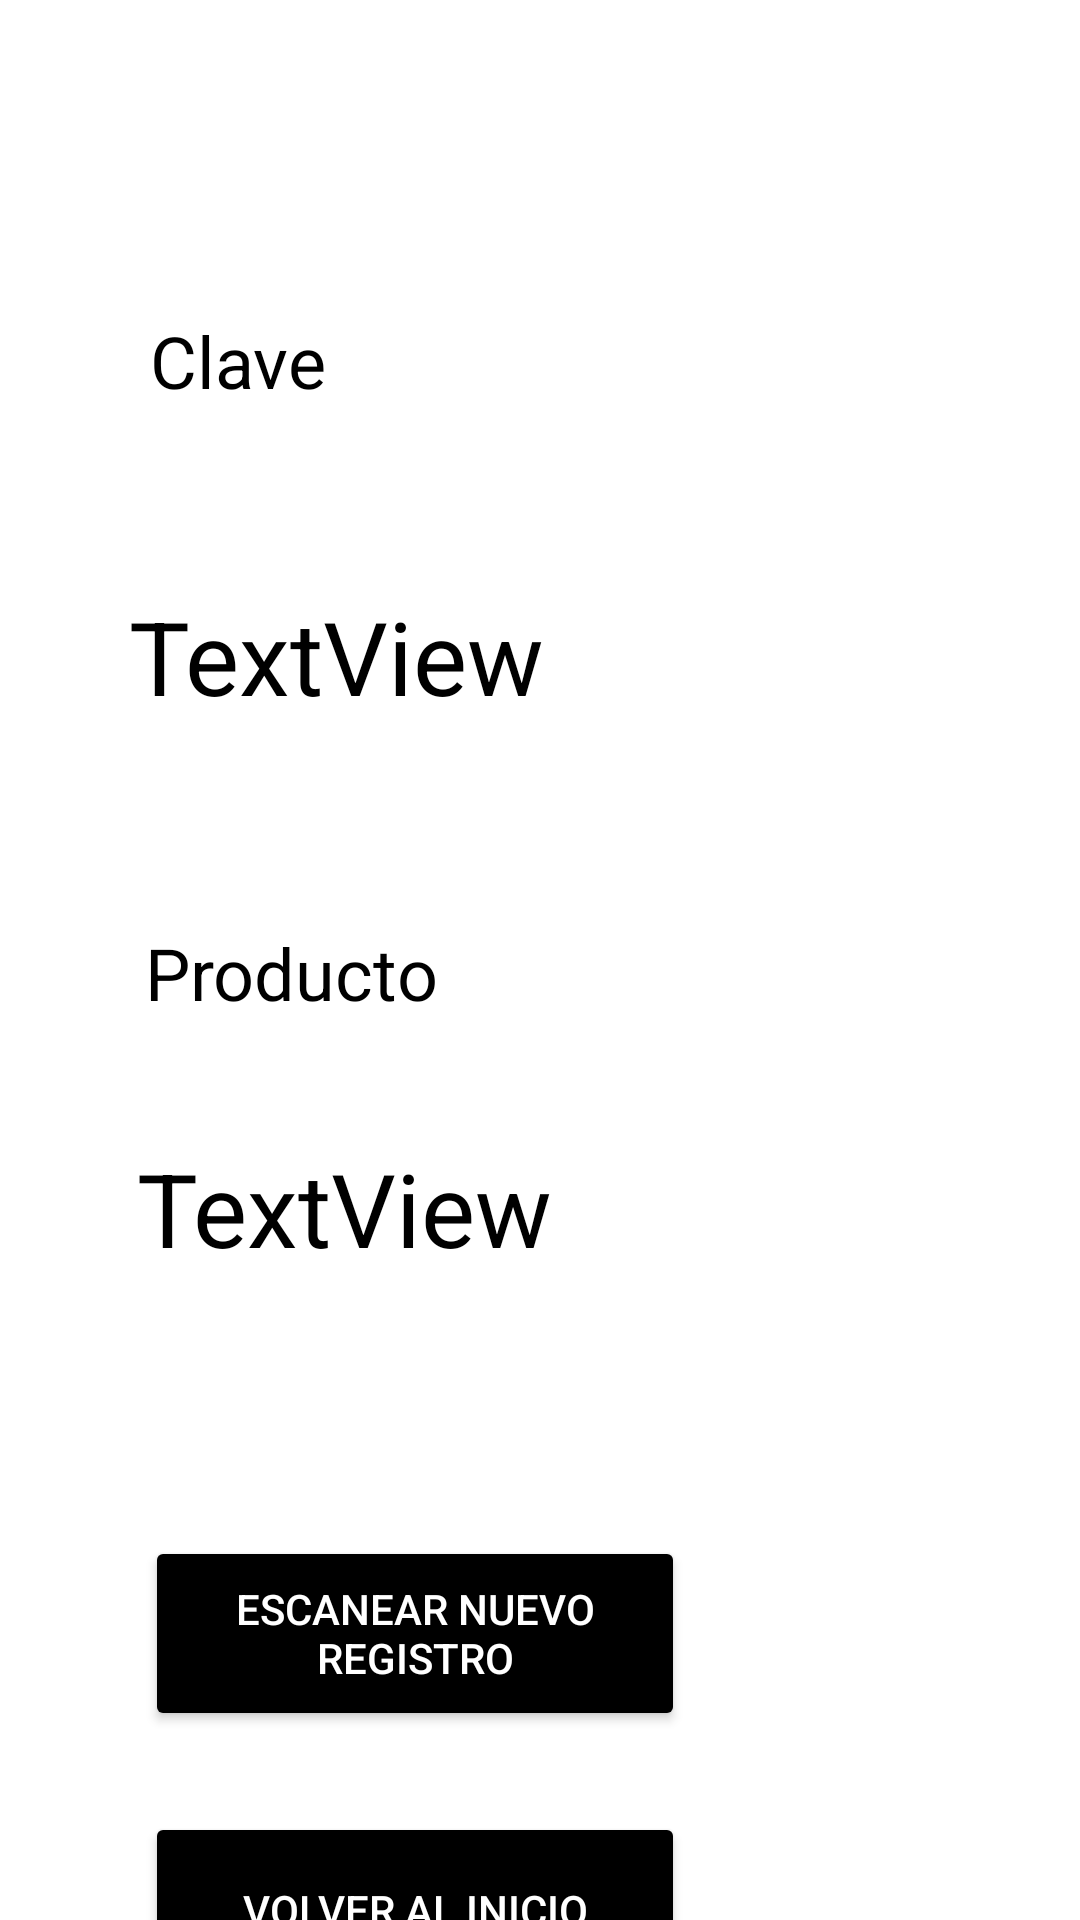

Here is an Android app screen rendered from its layout file. Give the layout XML and the strings, colors and styles it references.
<!-- AndroidManifest.xml: application theme Theme.Inventaring -->
<!-- res/layout/activity_scan_qr.xml -->
<?xml version="1.0" encoding="utf-8"?>
<androidx.constraintlayout.widget.ConstraintLayout xmlns:android="http://schemas.android.com/apk/res/android"
    xmlns:app="http://schemas.android.com/apk/res-auto"
    xmlns:tools="http://schemas.android.com/tools"
    android:layout_width="match_parent"
    android:layout_height="match_parent"
    android:background="@color/white"
    tools:context=".ScanQR">

    <TextView
        android:id="@+id/resultScanNombre"
        android:layout_width="217dp"
        android:layout_height="47dp"
        android:layout_marginTop="380dp"
        android:text="TextView"
        android:textColor="@color/black"
        android:textSize="34sp"
        app:layout_constraintEnd_toEndOf="parent"
        app:layout_constraintHorizontal_bias="0.319"
        app:layout_constraintStart_toStartOf="parent"
        app:layout_constraintTop_toTopOf="parent" />

    <TextView
        android:id="@+id/producto"
        android:layout_width="180dp"
        android:layout_height="49dp"
        android:layout_marginTop="308dp"
        android:text="Producto"
        android:textColor="@color/black"
        android:textSize="24sp"
        app:layout_constraintEnd_toEndOf="parent"
        app:layout_constraintHorizontal_bias="0.268"
        app:layout_constraintStart_toStartOf="parent"
        app:layout_constraintTop_toTopOf="parent" />

    <TextView
        android:id="@+id/ResultScanClave"
        android:layout_width="245dp"
        android:layout_height="68dp"
        android:layout_marginTop="196dp"
        android:text="TextView"
        android:textColor="@color/black"
        android:textSize="34sp"
        app:layout_constraintEnd_toEndOf="parent"
        app:layout_constraintHorizontal_bias="0.373"
        app:layout_constraintStart_toStartOf="parent"
        app:layout_constraintTop_toTopOf="parent" />

    <TextView
        android:id="@+id/Pin"
        android:layout_width="152dp"
        android:layout_height="54dp"
        android:layout_marginTop="104dp"
        android:text="Clave"
        android:textColor="@color/black"
        android:textSize="24sp"
        app:layout_constraintEnd_toEndOf="parent"
        app:layout_constraintHorizontal_bias="0.241"
        app:layout_constraintStart_toStartOf="parent"
        app:layout_constraintTop_toTopOf="parent" />

    <Button
        android:id="@+id/NewSCAN"
        android:layout_width="180dp"
        android:layout_height="65dp"
        android:layout_marginTop="512dp"
        android:backgroundTint="@color/black"
        android:text="Escanear Nuevo Registro"
        android:textColor="@color/white"
        app:layout_constraintEnd_toEndOf="parent"
        app:layout_constraintHorizontal_bias="0.268"
        app:layout_constraintStart_toStartOf="parent"
        app:layout_constraintTop_toTopOf="parent" />

    <Button
        android:id="@+id/Inicio"
        android:layout_width="180dp"
        android:layout_height="65dp"
        android:layout_marginTop="604dp"
        android:text="Volver Al Inicio"
        android:backgroundTint="@color/black"
        android:textColor="@color/white"
        app:layout_constraintEnd_toEndOf="parent"
        app:layout_constraintHorizontal_bias="0.268"
        app:layout_constraintStart_toStartOf="parent"
        app:layout_constraintTop_toTopOf="parent" />

</androidx.constraintlayout.widget.ConstraintLayout>
<!-- resources referenced by this layout -->
<resources>
  <style name="Theme.Inventaring" parent="Base.Theme.Inventaring" />
  <style name="Base.Theme.Inventaring" parent="Theme.Material3.DayNight.NoActionBar">
          
          
      </style>
  <!-- not gathered from this repository: default colours our renderer supplied (Android Studio template values) -->
  <color name="black">#FF000000</color>
  <color name="white">#FFFFFFFF</color>
</resources>
